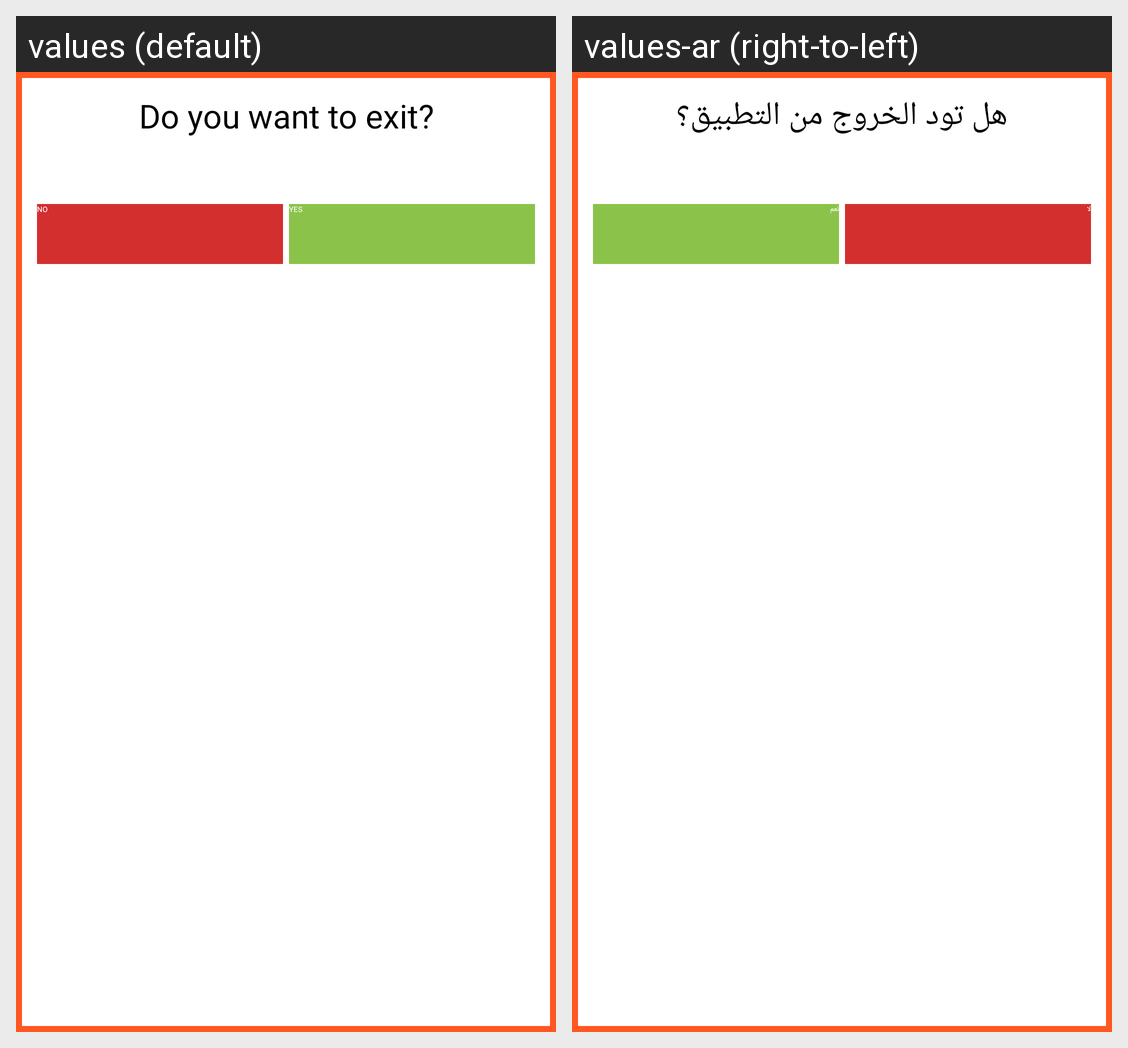

The same Android screen rendered under two of its app's locales, left to right. List the strings drawn on it with the default value and each locale's translation.
Android screen res/layout/dialog_exit.xml rendered under 2 locales, left to right: values (default), values-ar (right-to-left). Device: Nexus 5 (rendered at 1080×1920; each locale shown at half size, 540×960, under a caption strip naming it); theme Theme.ChargerCalculater.
Strings drawn on this screen, with the default value and each locale's value (text and hints the layout hard-codes, and strings that could not be matched under every locale, appear in the picture but are not listed):

do_you_want_to_exit
  values: Do you want to exit?
  values-ar: هل تود الخروج من التطبيق؟

no
  values: NO
  values-ar: لا

yes
  values: YES
  values-ar: نعم
